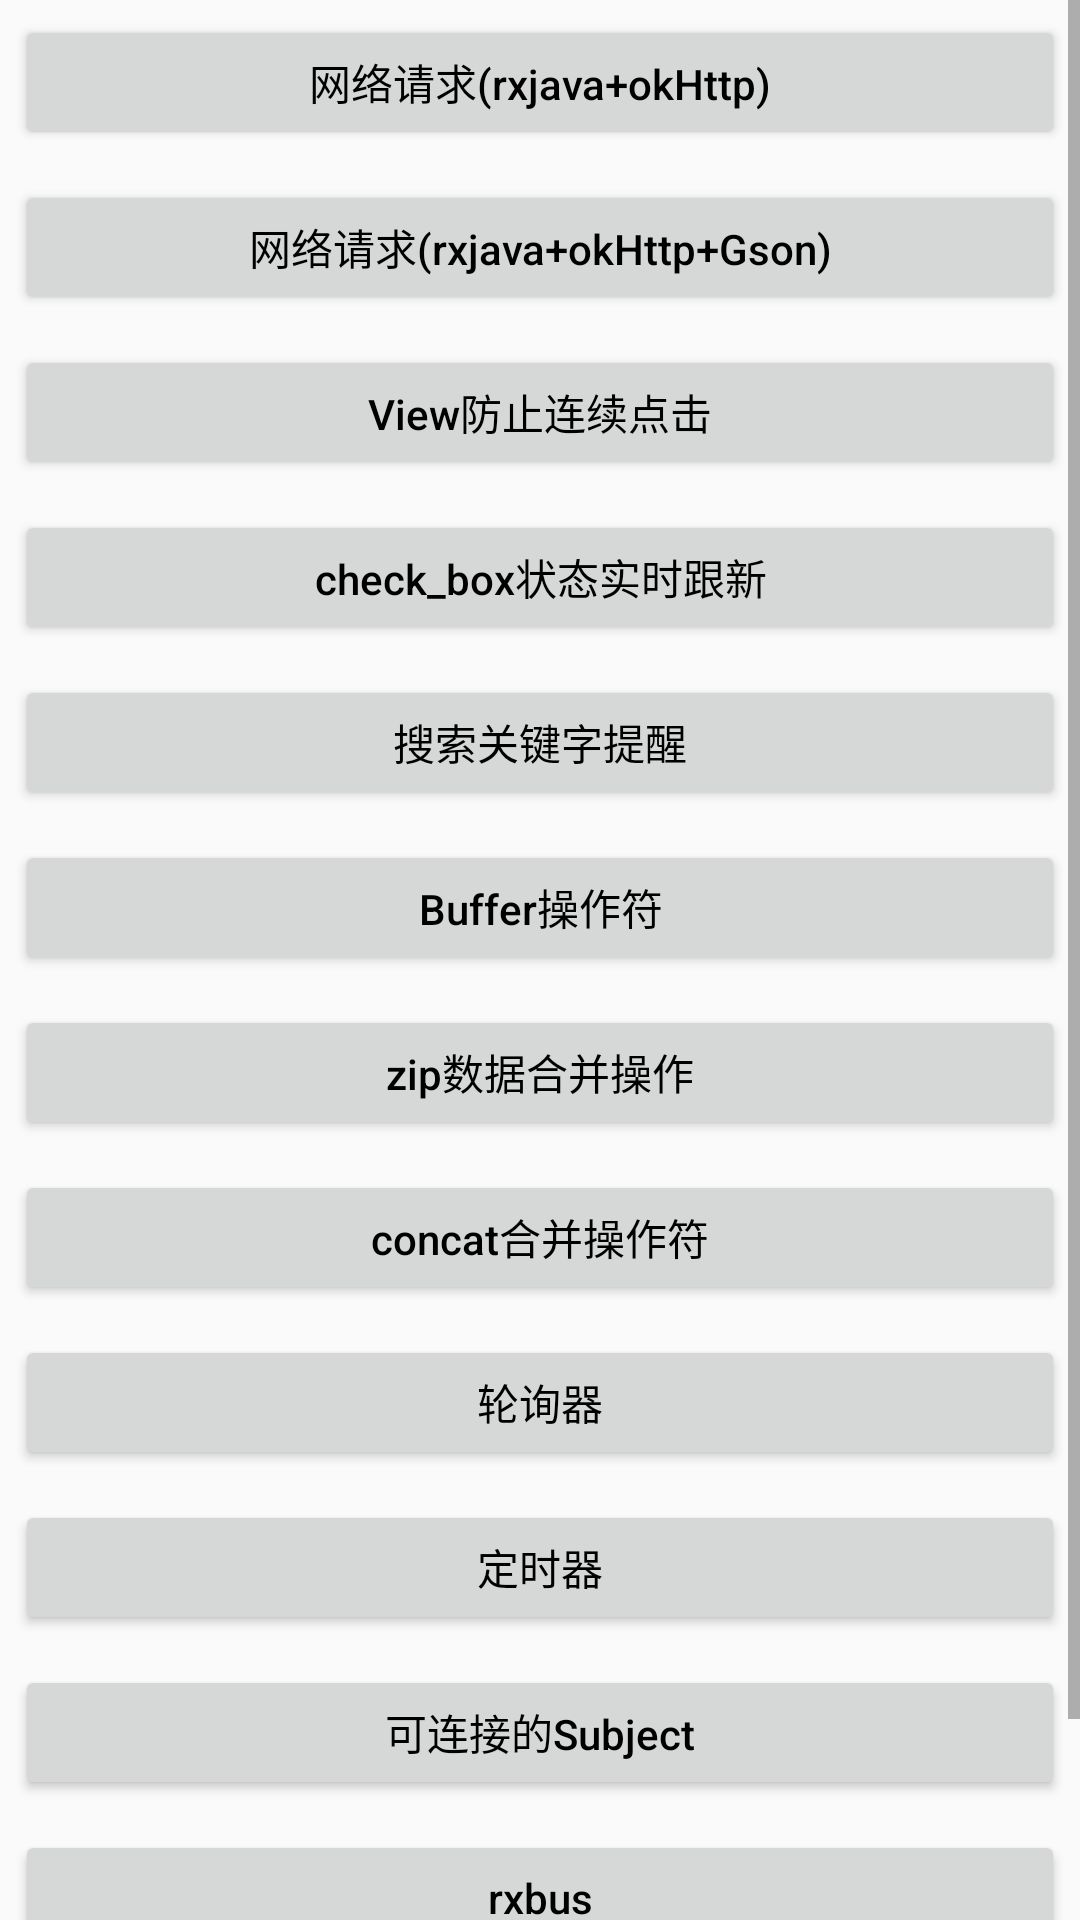

Reconstruct the res/layout file that produces this screen, plus the resources it refers to.
<!-- AndroidManifest.xml: application theme AppTheme -->
<!-- res/layout/fragment_main.xml -->
<?xml version="1.0" encoding="utf-8"?>
<ScrollView xmlns:android="http://schemas.android.com/apk/res/android"
    android:layout_width="match_parent"
    android:layout_height="match_parent">

    <LinearLayout
        android:layout_width="match_parent"
        android:layout_height="match_parent"
        android:orientation="vertical">

        <Button
            android:id="@+id/btn_net"
            style="@style/style_btn"
            android:text="@string/btn_net_request" />

        <Button
            android:id="@+id/btn_net2"
            style="@style/style_btn"
            android:text="@string/btn_net_request2" />

        <Button
            android:id="@+id/btn_not_more_click"
            style="@style/style_btn"
            android:text="@string/btn_not_more_click" />

        <Button
            android:id="@+id/btn_checkbox_state_update"
            style="@style/style_btn"
            android:text="@string/btn_checkbox_state_update" />

        <Button
            android:id="@+id/btn_text_change"
            style="@style/style_btn"
            android:text="@string/btn_text_change" />

        <Button
            android:id="@+id/btn_buffer"
            style="@style/style_btn"
            android:text="@string/btn_buffer" />

        <Button
            android:id="@+id/btn_zip"
            style="@style/style_btn"
            android:text="@string/btn_zip" />

        <Button
            android:id="@+id/btn_concat"
            style="@style/style_btn"
            android:text="@string/btn_concat" />

        <Button
            android:id="@+id/btn_loop"
            style="@style/style_btn"
            android:text="@string/btn_loop" />

        <Button
            android:id="@+id/btn_timer"
            style="@style/style_btn"
            android:text="@string/btn_timer" />

        <Button
            android:id="@+id/btn_publish"
            style="@style/style_btn"
            android:text="@string/btn_publish" />

        <Button
            android:id="@+id/btn_rxbus"
            style="@style/style_btn"
            android:text="@string/btn_rxbus" />

        <Button
            android:id="@+id/btn_reuse_subscriber"
            style="@style/style_btn"
            android:text="@string/btn_reuse_subscriber" />

    </LinearLayout>
</ScrollView>
<!-- resources referenced by this layout -->
<resources>
  <string name="btn_buffer">Buffer操作符</string>
  <string name="btn_checkbox_state_update">check_box状态实时跟新</string>
  <string name="btn_concat">concat合并操作符</string>
  <string name="btn_loop">轮询器</string>
  <string name="btn_net_request">网络请求(rxjava+okHttp)</string>
  <string name="btn_net_request2">网络请求(rxjava+okHttp+Gson)</string>
  <string name="btn_not_more_click">View防止连续点击</string>
  <string name="btn_publish">可连接的Subject</string>
  <string name="btn_reuse_subscriber">复用订阅者</string>
  <string name="btn_rxbus">rxbus</string>
  <string name="btn_text_change">搜索关键字提醒</string>
  <string name="btn_timer">定时器</string>
  <string name="btn_zip">zip数据合并操作</string>
  <style name="style_btn">
          <item name="android:textAllCaps">false</item>
          <item name="android:textSize">14sp</item>
          <item name="android:textColor">@android:color/black</item>
          <item name="android:layout_margin">5dp</item>
          <item name="android:layout_height">45dp</item>
          <item name="android:layout_width">match_parent</item>
      </style>
  <style name="AppTheme" parent="Theme.AppCompat.Light.DarkActionBar">
          
          <item name="colorPrimary">@color/colorPrimary</item>
          <item name="colorPrimaryDark">@color/colorPrimaryDark</item>
          <item name="colorAccent">@color/colorAccent</item>
      </style>
  <color name="colorPrimary">#3F51B5</color>
  <color name="colorPrimaryDark">#303F9F</color>
  <color name="colorAccent">#FF4081</color>
</resources>
